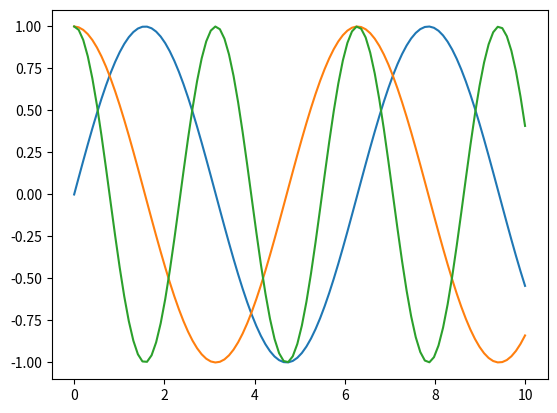

Recreate this plot in Python.
import matplotlib.pyplot as plt
import numpy as np

x = np.linspace(0, 10, 100)

plt.plot(x, np.sin(x))
plt.plot(x, np.cos(x))

plt.show()


plt.plot(x, np.cos(2*x))

plt.show()
